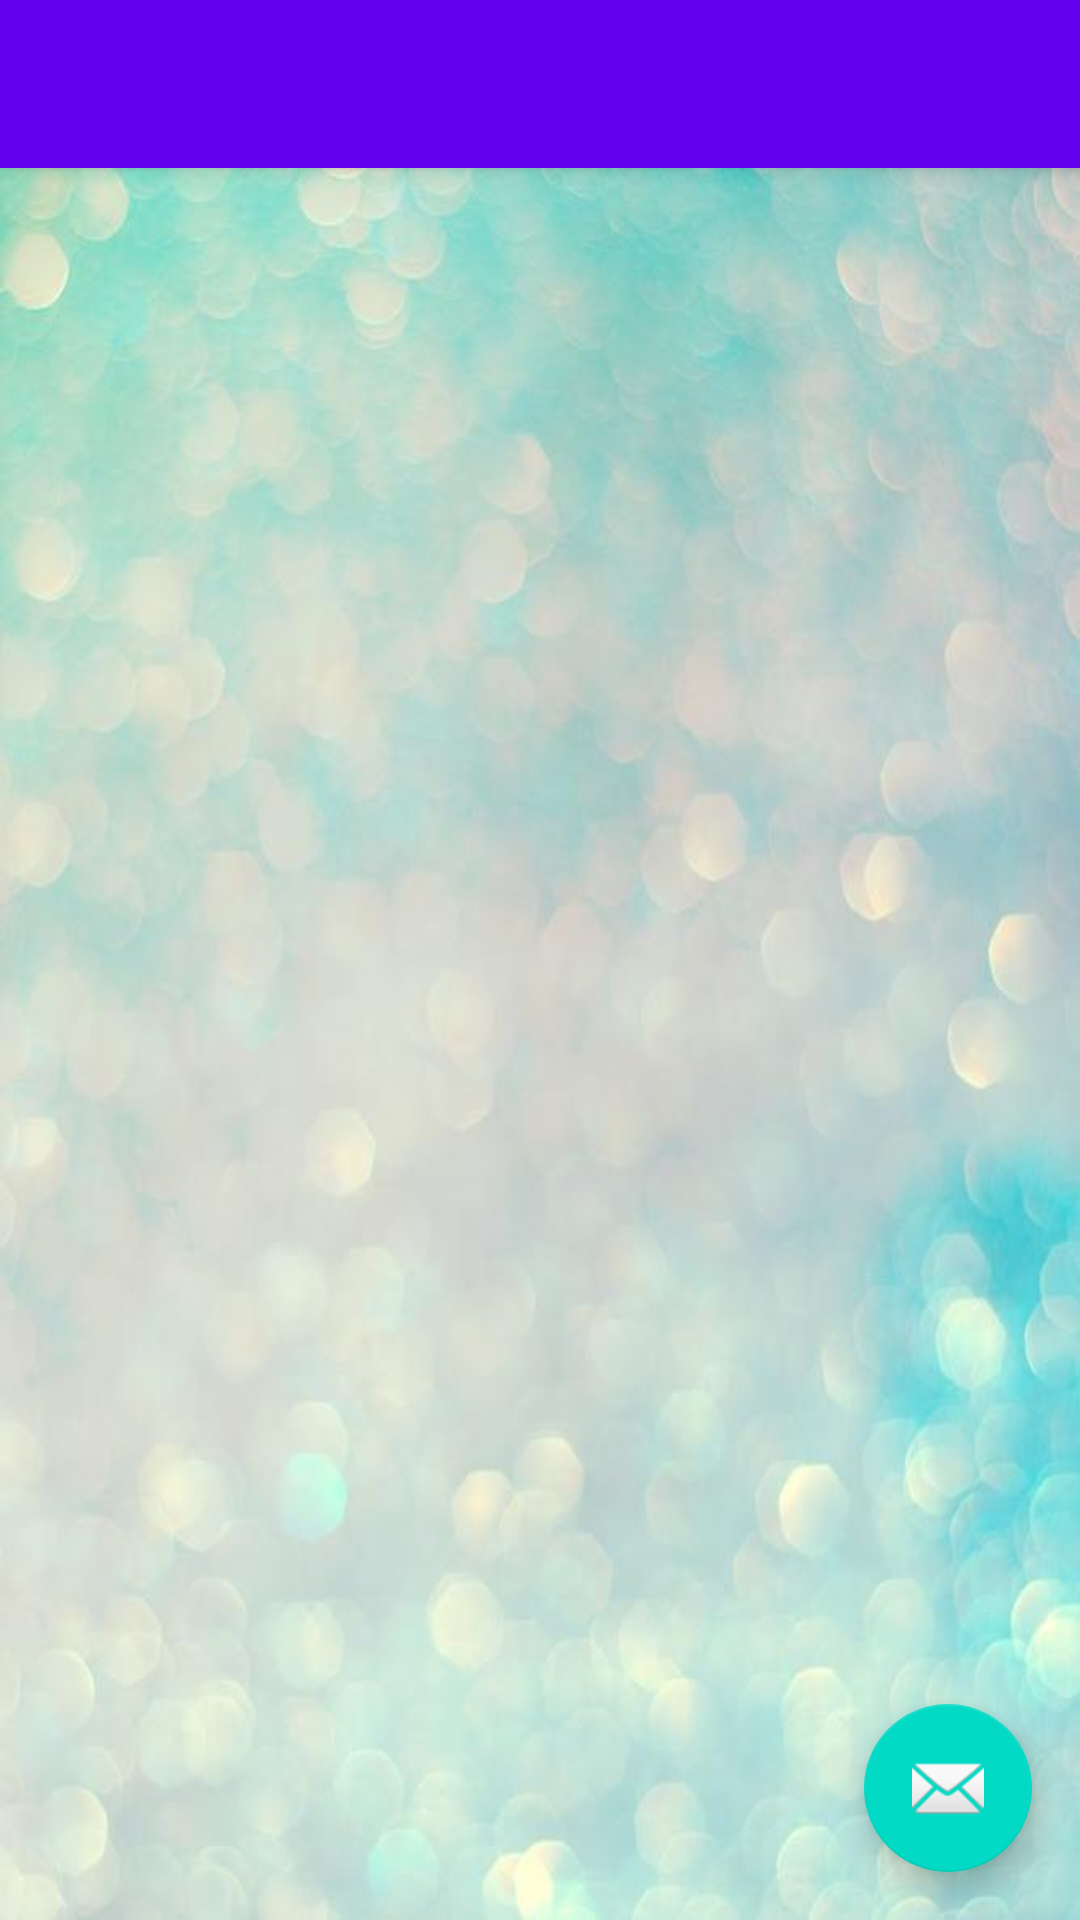

Layout XML and referenced resources for this Android screen:
<!-- AndroidManifest.xml: application theme AppTheme -->
<!-- res/layout/activity_user_to_user_message_notification.xml -->
<?xml version="1.0" encoding="utf-8"?>
<android.support.design.widget.CoordinatorLayout xmlns:android="http://schemas.android.com/apk/res/android"
    xmlns:app="http://schemas.android.com/apk/res-auto"
    xmlns:tools="http://schemas.android.com/tools"
    android:layout_width="match_parent"
    android:layout_height="match_parent"
    android:fitsSystemWindows="true"
    tools:context="com.george.getreadychat.UserToUserMessageNotification">

    <android.support.design.widget.AppBarLayout
        android:layout_width="match_parent"
        android:layout_height="wrap_content"
        android:theme="@style/AppTheme.AppBarOverlay">

        <android.support.v7.widget.Toolbar
            android:id="@+id/toolbar"
            android:layout_width="match_parent"
            android:layout_height="?attr/actionBarSize"
            android:background="?attr/colorPrimary"
            app:popupTheme="@style/AppTheme.PopupOverlay" />

    </android.support.design.widget.AppBarLayout>

    <include layout="@layout/content_user_to_user_message_notification" />

    <android.support.design.widget.FloatingActionButton
        android:id="@+id/fab"
        android:layout_width="wrap_content"
        android:layout_height="wrap_content"
        android:layout_gravity="bottom|end"
        android:layout_margin="@dimen/fab_margin"
        app:srcCompat="@android:drawable/ic_dialog_email" />

</android.support.design.widget.CoordinatorLayout>
<!-- res/layout/content_user_to_user_message_notification.xml (included above) -->
<?xml version="1.0" encoding="utf-8"?>
<RelativeLayout xmlns:android="http://schemas.android.com/apk/res/android"
    xmlns:app="http://schemas.android.com/apk/res-auto"
    xmlns:tools="http://schemas.android.com/tools"
    android:id="@+id/content_user_to_user_message_notification"
    android:layout_width="match_parent"
    android:layout_height="match_parent"
    android:paddingBottom="@dimen/activity_vertical_margin"
    android:paddingLeft="@dimen/activity_horizontal_margin"
    android:paddingRight="@dimen/activity_horizontal_margin"
    android:paddingTop="@dimen/activity_vertical_margin"
    app:layout_behavior="@string/appbar_scrolling_view_behavior"
    tools:context="com.george.getreadychat.UserToUserMessageNotification"
    tools:showIn="@layout/activity_user_to_user_message_notification"
    android:background="@drawable/chatback">

</RelativeLayout>
<!-- resources referenced by this layout -->
<resources>
  <dimen name="activity_horizontal_margin">16dp</dimen>
  <dimen name="activity_vertical_margin">16dp</dimen>
  <dimen name="fab_margin">16dp</dimen>
  <!-- drawable chatback: jpg bitmap (drawable-hdpi, 11543 bytes) -->
  <style name="AppTheme.AppBarOverlay" parent="ThemeOverlay.AppCompat.Dark.ActionBar" />
  <style name="AppTheme.PopupOverlay" parent="ThemeOverlay.AppCompat.Light" />
  <style name="AppTheme" parent="Theme.AppCompat.Light.DarkActionBar">
          
          <item name="colorPrimary">@color/colorPrimary</item>
          <item name="colorPrimaryDark">@color/colorPrimaryDark</item>
          <item name="colorAccent">@color/colorAccent</item>
      </style>
  <!-- not gathered from this repository: default colours our renderer supplied (Android Studio template values) -->
  <color name="colorPrimary">#FF6200EE</color>
  <color name="colorPrimaryDark">#FF3700B3</color>
  <color name="colorAccent">#FF03DAC5</color>
</resources>
